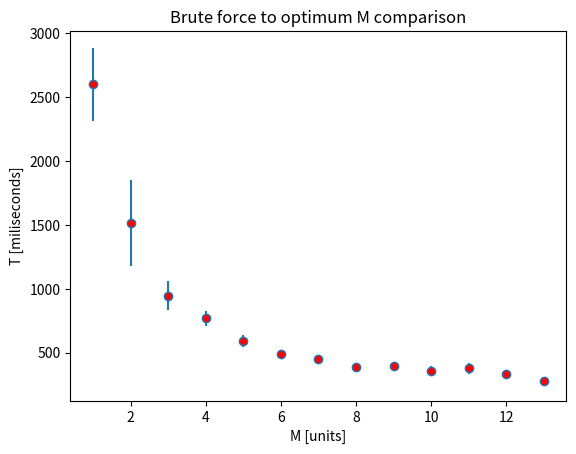

Reproduce this figure in Python.
import matplotlib.pyplot as plt

a = [1, 2, 3, 4, 5, 6, 7, 8, 9, 10, 11, 12, 13]
b = [2598.769231, 1513.153846, 946.3076923, 766.8461538, 593, 490.5384615,
     451.6153846, 389.2307692, 393.5384615, 355.3076923, 375.7692308,
     328.6923077, 275.5384615]
c = [286.1404532, 338.2673613, 115.7651247, 60.19253297, 47.00177302,
     23.32957845, 28.26522735, 19.54547623, 33.64177806, 35.76167552,
     40.78429813, 35.72203945, 19.79316121]
plt.errorbar(a,b,yerr=c, linestyle="None", mfc='red', fmt='-o')
plt.title('Brute force to optimum M comparison')
plt.xlabel('M [units]')
plt.ylabel('T [miliseconds]')
plt.show()